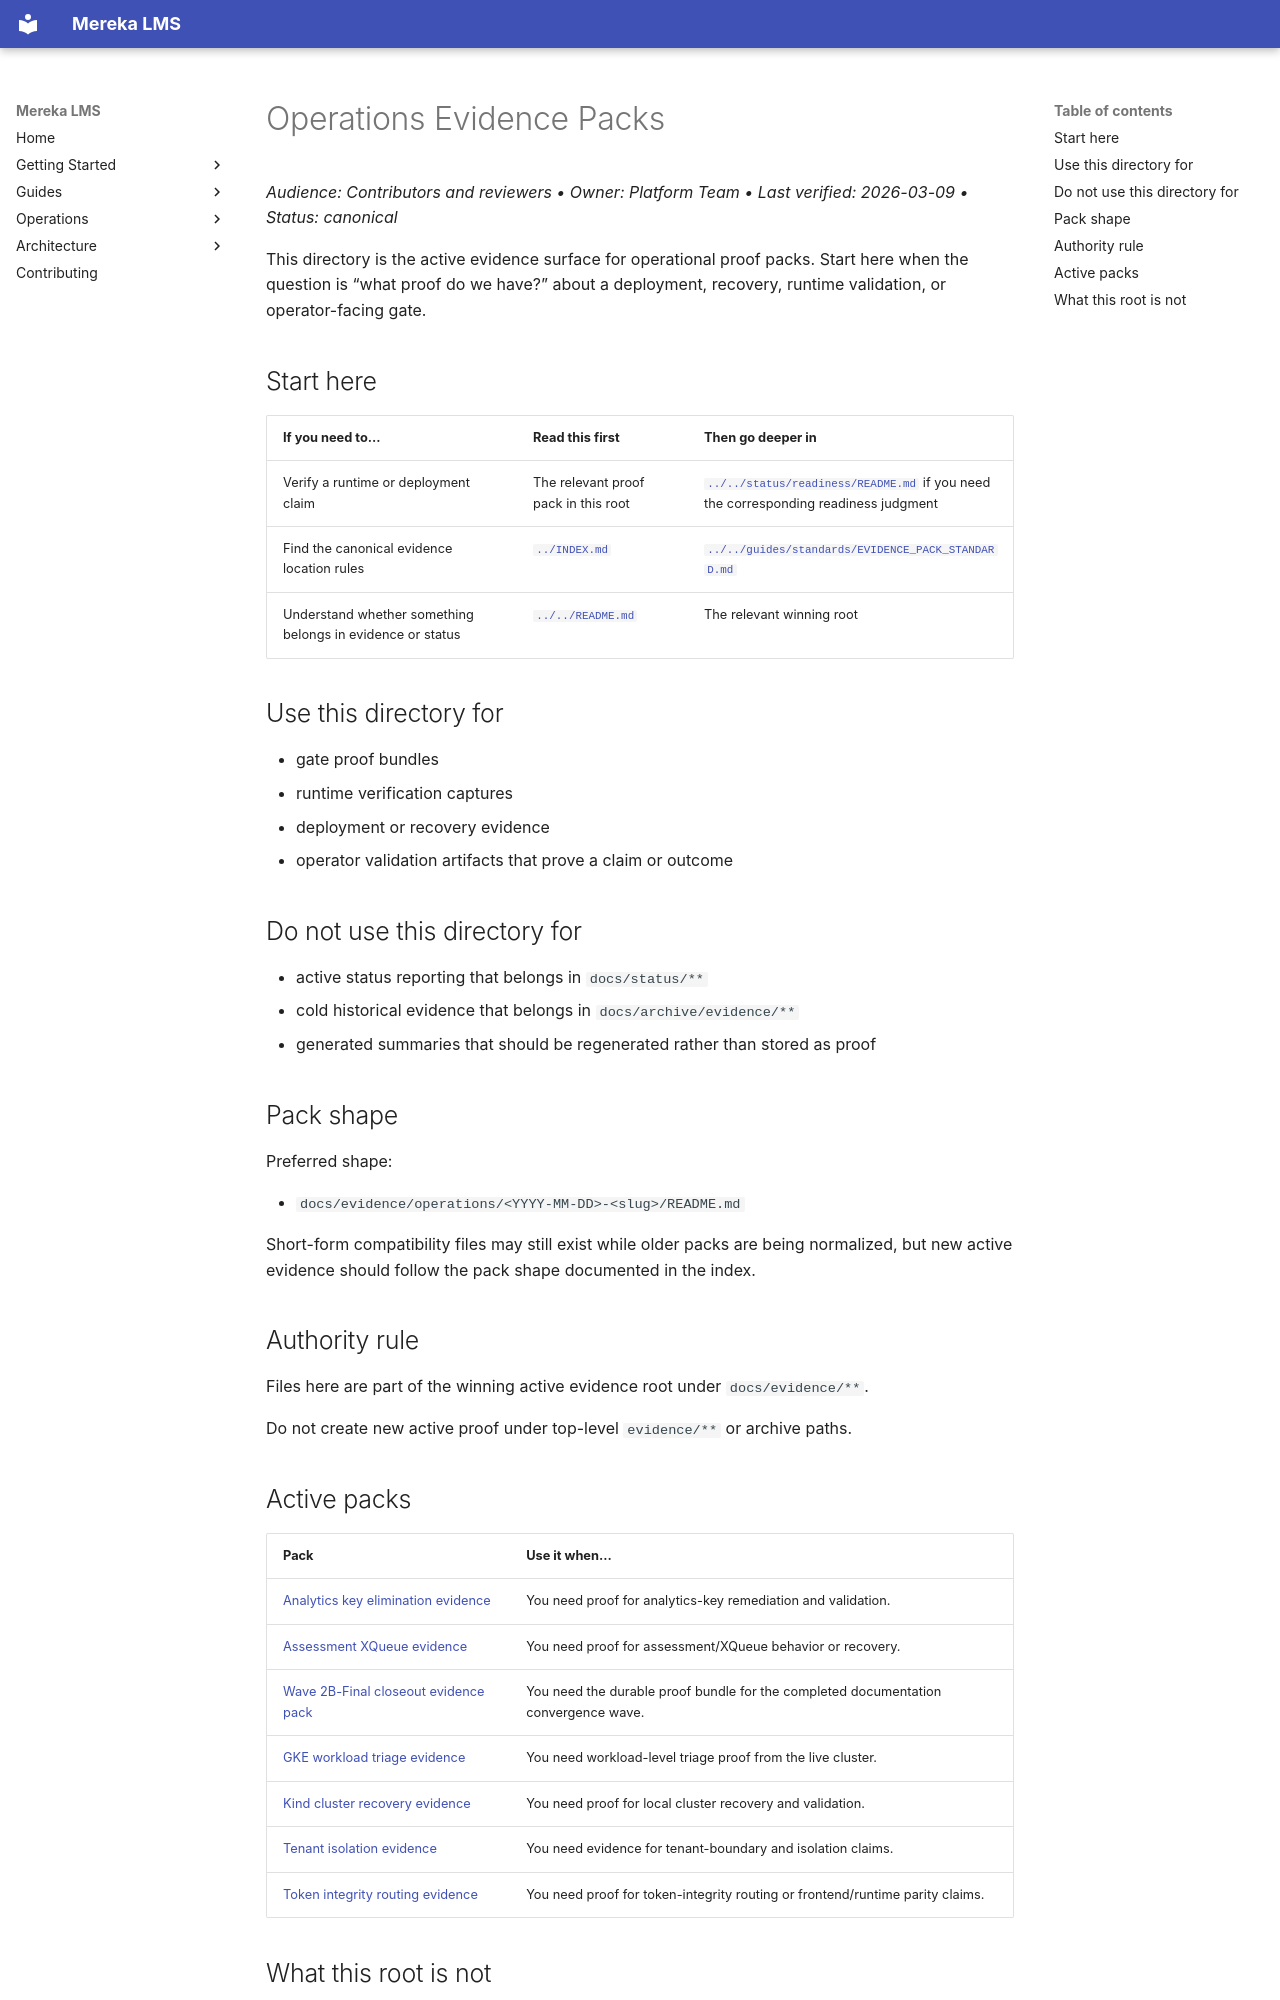

repository: lifeofgurpreet/mereka-lms-prototype · page: evidence/operations/index.html · generator: mkdocs

# Operations Evidence Packs
_Audience: Contributors and reviewers • Owner: Platform Team • Last verified: 2026-03-09 • Status: canonical_

This directory is the active evidence surface for operational proof packs. Start here when the question is “what proof do we have?” about a deployment, recovery, runtime validation, or operator-facing gate.

## Start here

| If you need to... | Read this first | Then go deeper in |
|---|---|---|
| Verify a runtime or deployment claim | The relevant proof pack in this root | [`../../status/readiness/README.md`](../../status/readiness/README.md) if you need the corresponding readiness judgment |
| Find the canonical evidence location rules | [`../INDEX.md`](../INDEX.md) | [`../../guides/standards/EVIDENCE_PACK_STANDARD.md`](../../guides/standards/EVIDENCE_PACK_STANDARD.md) |
| Understand whether something belongs in evidence or status | [`../../README.md`](../../README.md) | The relevant winning root |

## Use this directory for

- gate proof bundles
- runtime verification captures
- deployment or recovery evidence
- operator validation artifacts that prove a claim or outcome

## Do not use this directory for

- active status reporting that belongs in `docs/status/**`
- cold historical evidence that belongs in `docs/archive/evidence/**`
- generated summaries that should be regenerated rather than stored as proof

## Pack shape

Preferred shape:

- `docs/evidence/operations/<YYYY-MM-DD>-<slug>/README.md`

Short-form compatibility files may still exist while older packs are being normalized, but new active evidence should follow the pack shape documented in the index.

## Authority rule

Files here are part of the winning active evidence root under `docs/evidence/**`.

Do not create new active proof under top-level `evidence/**` or archive paths.

## Active packs

| Pack | Use it when... |
|---|---|
| [Analytics key elimination evidence](ANALYTICS_KEY_ELIMINATION_EVIDENCE.md) | You need proof for analytics-key remediation and validation. |
| [Assessment XQueue evidence](ASSESSMENT_XQUEUE_EVIDENCE.md) | You need proof for assessment/XQueue behavior or recovery. |
| [Wave 2B-Final closeout evidence pack](2026-03-wave-2b-final-closeout/README.md) | You need the durable proof bundle for the completed documentation convergence wave. |
| [GKE workload triage evidence](GKE_WORKLOAD_TRIAGE_EVIDENCE.md) | You need workload-level triage proof from the live cluster. |
| [Kind cluster recovery evidence](KIND_CLUSTER_RECOVERY_EVIDENCE.md) | You need proof for local cluster recovery and validation. |
| [Tenant isolation evidence](TENANT_ISOLATION_EVIDENCE.md) | You need evidence for tenant-boundary and isolation claims. |
| [Token integrity routing evidence](TOKEN_INTEGRITY_ROUTING.md) | You need proof for token-integrity routing or frontend/runtime parity claims. |
